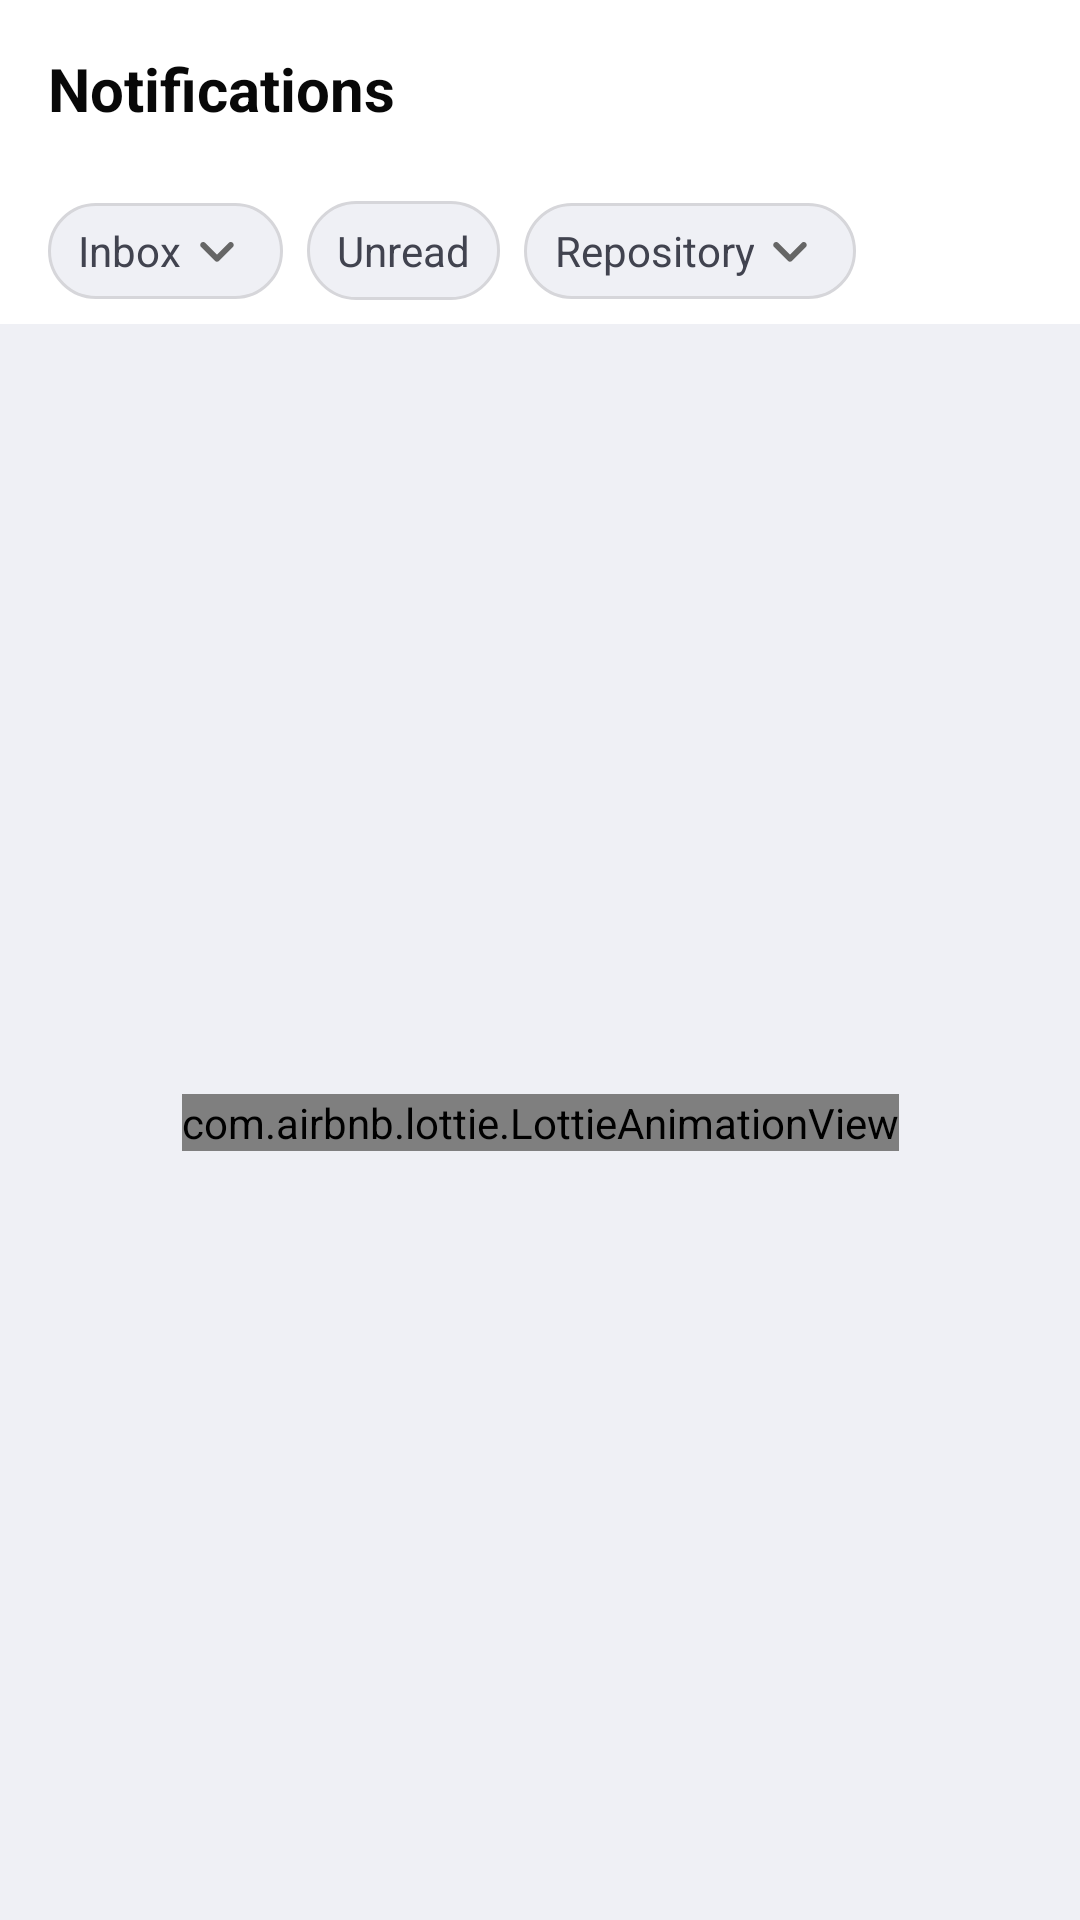

Here is an Android app screen rendered from its layout file. Give the layout XML and the strings, colors and styles it references.
<!-- AndroidManifest.xml: application theme Theme.GithubClone -->
<!-- res/layout/fragment_notifications.xml -->
<?xml version="1.0" encoding="utf-8"?>
<androidx.constraintlayout.widget.ConstraintLayout xmlns:android="http://schemas.android.com/apk/res/android"
    xmlns:tools="http://schemas.android.com/tools"
    android:layout_width="match_parent"
    android:layout_height="match_parent"
    style="@style/BACKGROUND"
    xmlns:app="http://schemas.android.com/apk/res-auto">

    <LinearLayout
        android:id="@+id/toolbar"
        android:layout_width="match_parent"
        android:layout_height="wrap_content"
        android:orientation="horizontal"
        android:padding="8dp"
        style="@style/TOOLBAR"
        app:layout_constraintTop_toTopOf="parent">

        <TextView
            android:layout_width="0dp"
            android:layout_height="wrap_content"
            android:layout_weight="1"
            style="@style/TEXTVIEW"
            android:textSize="20sp"
            android:textStyle="bold"
            android:padding="8dp"
            android:text="@string/notifications"/>

    </LinearLayout>

    <LinearLayout
        android:id="@+id/linear_layout_category"
        android:layout_width="match_parent"
        android:layout_height="wrap_content"
        android:orientation="horizontal"
        android:paddingVertical="8dp"
        android:paddingHorizontal="16dp"
        style="@style/TOOLBAR"
        app:layout_constraintTop_toBottomOf="@id/toolbar">

        <TextView
            android:layout_width="wrap_content"
            android:layout_height="wrap_content"
            android:text="@string/inbox"
            android:paddingVertical="4dp"
            android:paddingHorizontal="10dp"
            android:gravity="center"
            style="@style/CATEGORY"
            app:drawableEndCompat="@drawable/ic_down" />

        <TextView
            android:layout_width="wrap_content"
            android:layout_height="wrap_content"
            android:text="Unread"
            android:paddingVertical="7dp"
            android:paddingHorizontal="10dp"
            android:gravity="center"
            style="@style/CATEGORY"
            android:layout_marginStart="8dp" />

        <TextView
            android:layout_width="wrap_content"
            android:layout_height="wrap_content"
            android:text="@string/repository"
            android:paddingVertical="4dp"
            android:paddingHorizontal="10dp"
            android:gravity="center"
            style="@style/CATEGORY"
            android:layout_marginStart="8dp"
            app:drawableEndCompat="@drawable/ic_down" />

    </LinearLayout>

    <com.airbnb.lottie.LottieAnimationView
        android:id="@+id/lottie_animation"
        android:layout_width="wrap_content"
        android:layout_height="wrap_content"
        app:lottie_loop="true"
        app:lottie_fileName="empty_notifications.json"
        app:layout_constraintTop_toBottomOf="@id/linear_layout_category"
        app:layout_constraintBottom_toBottomOf="parent"
        app:layout_constraintStart_toStartOf="parent"
        app:layout_constraintEnd_toEndOf="parent"
        tools:ignore="MissingConstraints" />

</androidx.constraintlayout.widget.ConstraintLayout>
<!-- resources referenced by this layout -->
<resources>
  <!-- drawable ic_down (drawable) -->
  <vector android:height="24dp" android:tint="#666666"
      android:viewportHeight="24" android:viewportWidth="24"
      android:width="24dp" xmlns:android="http://schemas.android.com/apk/res/android">
      <path android:fillColor="@android:color/white" android:pathData="M8.12,9.29L12,13.17l3.88,-3.88c0.39,-0.39 1.02,-0.39 1.41,0 0.39,0.39 0.39,1.02 0,1.41l-4.59,4.59c-0.39,0.39 -1.02,0.39 -1.41,0L6.7,10.7c-0.39,-0.39 -0.39,-1.02 0,-1.41 0.39,-0.38 1.03,-0.39 1.42,0z"/>
  </vector>
  <string name="inbox">Inbox</string>
  <string name="notifications">Notifications</string>
  <string name="repository">Repository</string>
  <style name="BACKGROUND">
          <item name="android:background">@color/github_bg_color</item>
      </style>
  <style name="CATEGORY">
          <item name="android:background">@drawable/bg_category</item>
          <item name="android:textColor">@color/thick_grey_color</item>
      </style>
  <style name="TEXTVIEW" parent="Widget.AppCompat.TextView">
          <item name="android:textColor">@color/text_color</item>
      </style>
  <style name="TOOLBAR">
          <item name="android:background">@color/white</item>
      </style>
  <style name="Theme.GithubClone" parent="Theme.MaterialComponents.DayNight.NoActionBar">
          
          <item name="colorPrimary">@color/purple_500</item>
          <item name="colorPrimaryVariant">@color/purple_700</item>
          <item name="colorOnPrimary">@color/white</item>
          
          <item name="colorSecondary">@color/teal_200</item>
          <item name="colorSecondaryVariant">@color/teal_700</item>
          <item name="colorOnSecondary">@color/black</item>
          
          <item name="android:statusBarColor">@color/white</item>
          <item name="android:windowLightStatusBar">true</item>
          
      </style>
  <color name="github_bg_color">#EFF0F5</color>
  <!-- drawable bg_category (drawable) -->
  <?xml version="1.0" encoding="utf-8"?>
  <shape xmlns:android="http://schemas.android.com/apk/res/android">
  
      <corners android:radius="32dp"/>
      <stroke android:color="@color/line_color" android:width="1dp"/>
      <solid android:color="@color/github_bg_color"/>
  
  </shape>
  <color name="thick_grey_color">#41434F</color>
  <color name="text_color">#080808</color>
  <color name="white">#FFFFFFFF</color>
  <color name="purple_500">#FF6200EE</color>
  <color name="purple_700">#FF3700B3</color>
  <color name="teal_200">#FF03DAC5</color>
  <color name="teal_700">#FF018786</color>
  <color name="black">#FF000000</color>
  <color name="line_color">#D6D6DA</color>
</resources>
